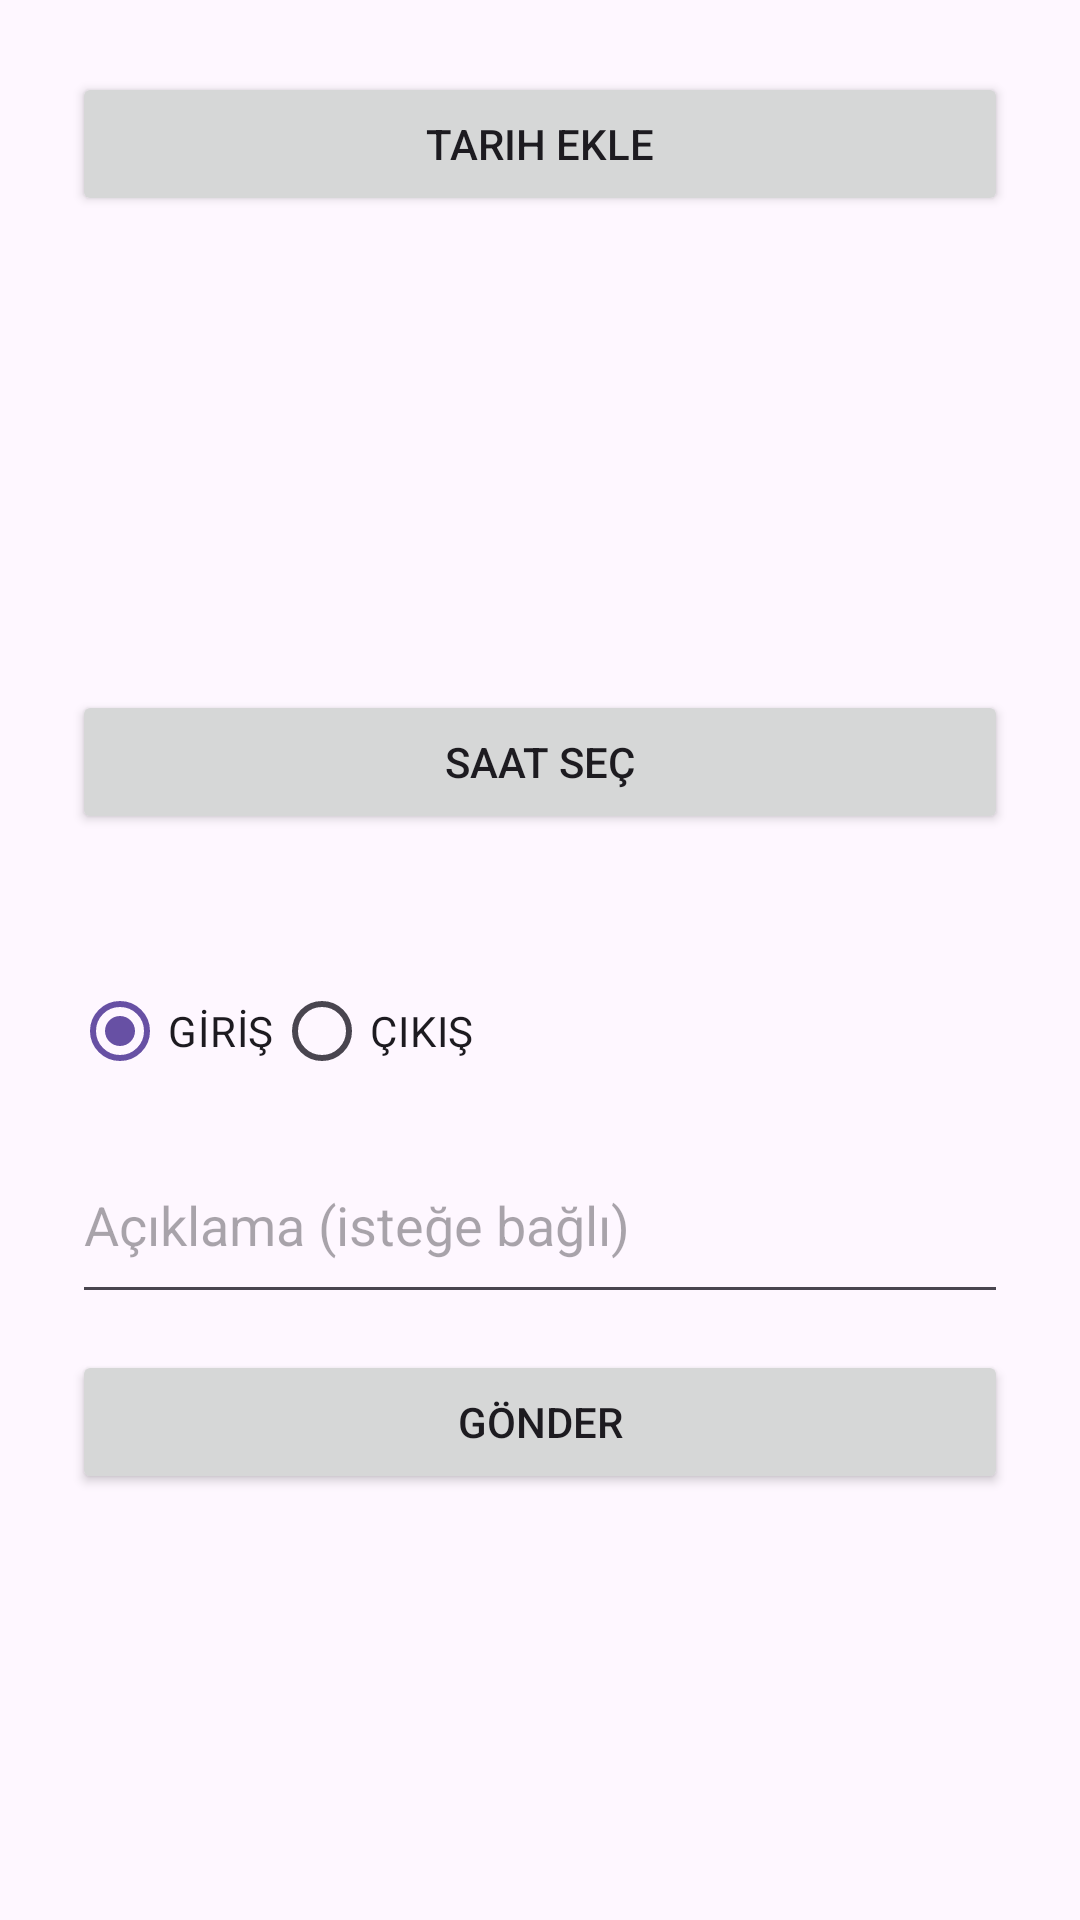

Write the Android layout XML for this screen, with the resource values it uses.
<!-- AndroidManifest.xml: application theme Theme.PuantajGir -->
<!-- res/layout/activity_toplu_secim.xml -->
<?xml version="1.0" encoding="utf-8"?>
<ScrollView xmlns:android="http://schemas.android.com/apk/res/android"
    android:layout_width="match_parent"
    android:layout_height="match_parent">

    <LinearLayout
        android:layout_width="match_parent"
        android:layout_height="wrap_content"
        android:orientation="vertical"
        android:padding="24dp">

        <Button
            android:id="@+id/btnTarihEkle"
            android:layout_width="match_parent"
            android:layout_height="wrap_content"
            android:text="Tarih Ekle" />

        <ListView
            android:id="@+id/listViewTarihler"
            android:layout_width="match_parent"
            android:layout_height="150dp"
            android:layout_marginTop="8dp"
            android:divider="@android:color/darker_gray"
            android:dividerHeight="1dp" />

        <Button
            android:id="@+id/btnSaatSec"
            android:layout_width="match_parent"
            android:layout_height="wrap_content"
            android:text="Saat Seç" />

        <TextView
            android:id="@+id/textSaatSecim"
            android:layout_width="wrap_content"
            android:layout_height="wrap_content"
            android:text=""
            android:layout_marginTop="8dp"
            android:textSize="16sp" />

        <RadioGroup
            android:id="@+id/radioDurum"
            android:layout_width="wrap_content"
            android:layout_height="wrap_content"
            android:orientation="horizontal"
            android:layout_marginTop="12dp">
            <RadioButton
                android:id="@+id/radioGiris"
                android:layout_width="wrap_content"
                android:layout_height="wrap_content"
                android:text="GİRİŞ"
                android:checked="true" />
            <RadioButton
                android:id="@+id/radioCikis"
                android:layout_width="wrap_content"
                android:layout_height="wrap_content"
                android:text="ÇIKIŞ" />
        </RadioGroup>

        <EditText
            android:id="@+id/editAciklamaToplu"
            android:layout_width="match_parent"
            android:layout_height="wrap_content"
            android:hint="Açıklama (isteğe bağlı)"
            android:inputType="textMultiLine"
            android:minLines="2"
            android:layout_marginTop="8dp" />

        <Button
            android:id="@+id/btnGonder"
            android:layout_width="match_parent"
            android:layout_height="wrap_content"
            android:text="Gönder"
            android:layout_marginTop="12dp" />
    </LinearLayout>
</ScrollView>
<!-- resources referenced by this layout -->
<resources>
  <style name="Theme.PuantajGir" parent="Base.Theme.PuantajGir" />
  <style name="Base.Theme.PuantajGir" parent="Theme.Material3.DayNight.NoActionBar">
          
          
      </style>
</resources>
